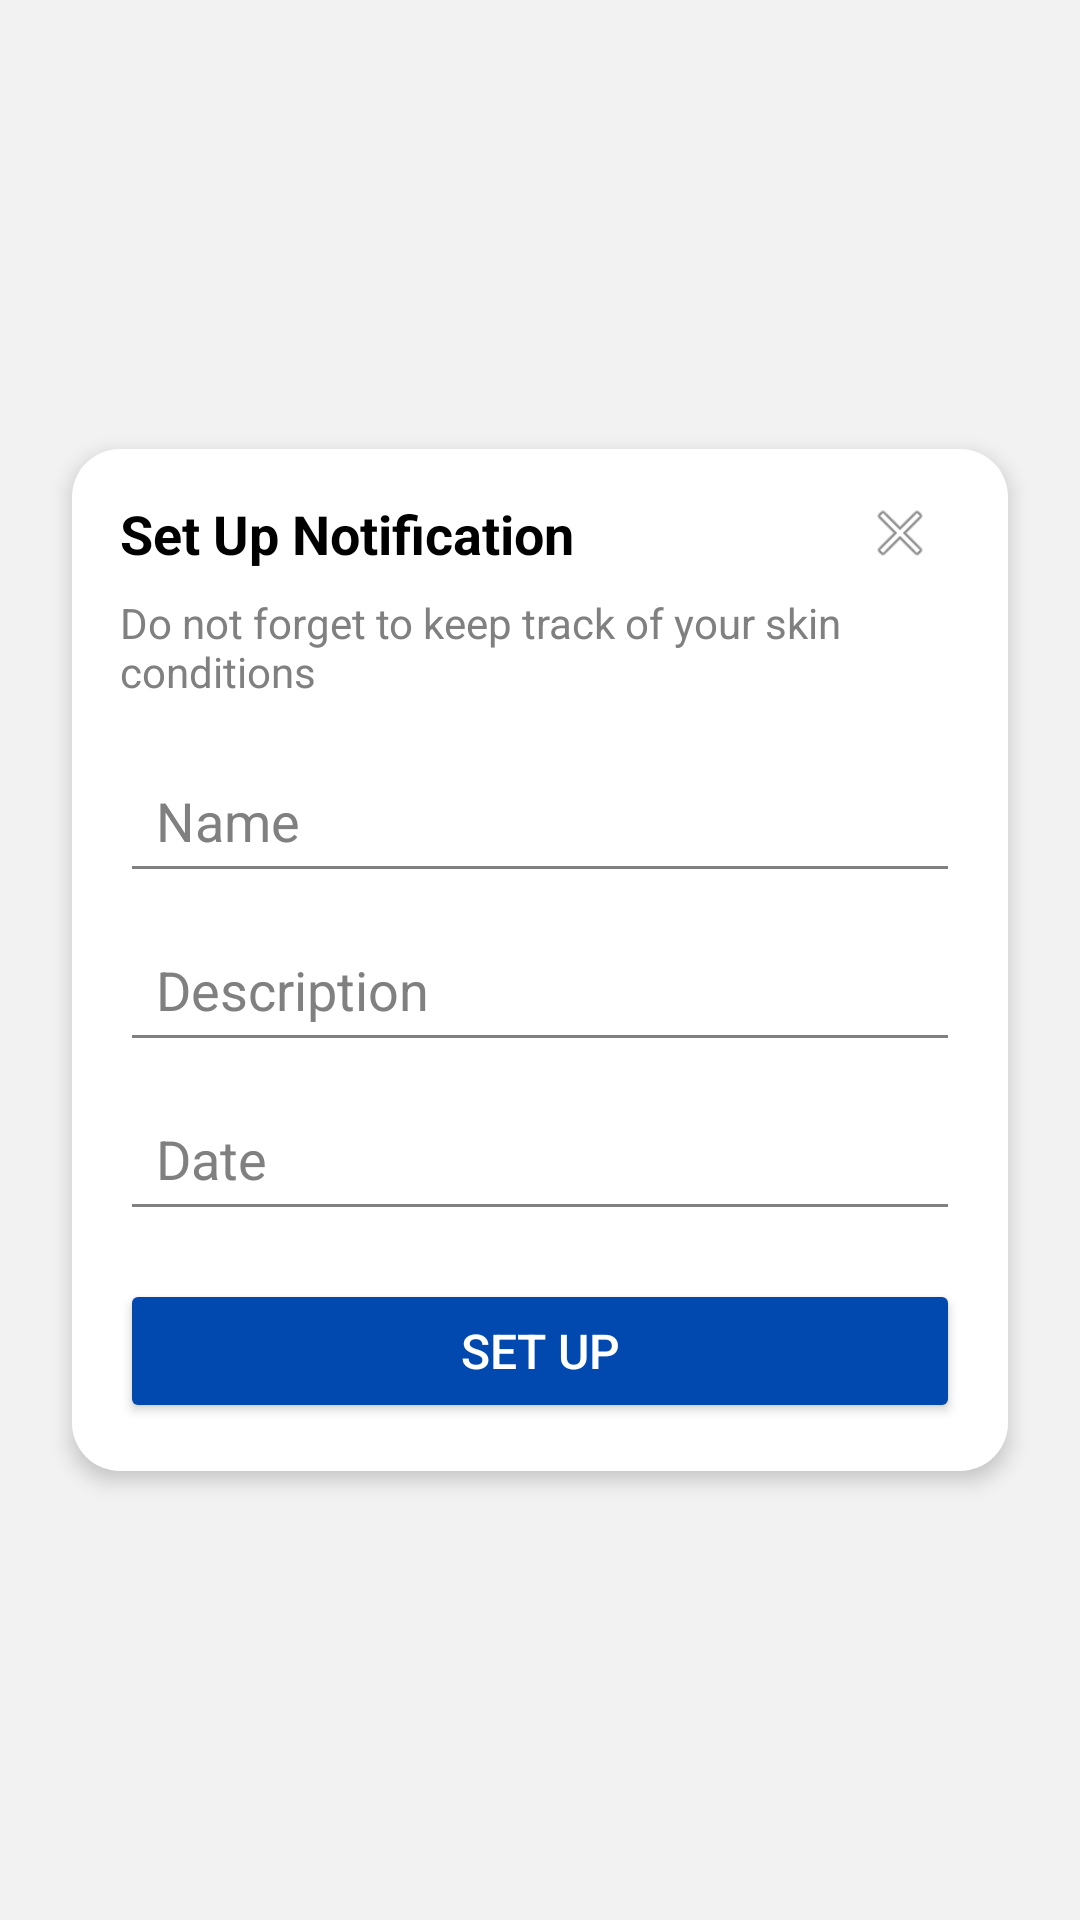

Android layout source for this screen:
<!-- AndroidManifest.xml: application theme Theme.BurnAid -->
<!-- res/layout/activity_notification.xml -->
<?xml version="1.0" encoding="utf-8"?>
<RelativeLayout xmlns:android="http://schemas.android.com/apk/res/android"
    xmlns:app="http://schemas.android.com/apk/res-auto"
    xmlns:tools="http://schemas.android.com/tools"
    android:id="@+id/main"
    android:layout_width="match_parent"
    android:layout_height="match_parent"
    android:background="#F2F2F2"
    android:gravity="center"
    tools:context=".notification">
    <LinearLayout
        android:layout_width="match_parent"
        android:layout_height="wrap_content"
        android:layout_margin="24dp"
        android:orientation="vertical"
        android:background="@drawable/notification"
        android:padding="16dp"
        android:elevation="4dp">

        
        <RelativeLayout
            android:layout_width="match_parent"
            android:layout_height="wrap_content">

            <TextView
                android:id="@+id/dialog_title"
                android:layout_width="wrap_content"
                android:layout_height="wrap_content"
                android:text="Set Up Notification"
                android:textSize="18sp"
                android:textColor="#000000"
                android:textStyle="bold" />

            <ImageView
                android:id="@+id/close_button"
                android:layout_width="24dp"
                android:layout_height="24dp"
                android:layout_alignParentEnd="true"
                android:src="@android:drawable/ic_menu_close_clear_cancel"
                android:contentDescription="close_dialog"
                android:layout_marginEnd="8dp" />
        </RelativeLayout>

        
        <TextView
            android:layout_width="match_parent"
            android:layout_height="wrap_content"
            android:layout_marginTop="8dp"
            android:text="Do not forget to keep track of your skin conditions"
            android:textSize="14sp"
            android:textColor="#808080" />

        
        <EditText
            android:id="@+id/name_input"
            android:layout_width="match_parent"
            android:layout_height="wrap_content"
            android:layout_marginTop="16dp"
            android:hint="Name"
            android:textColor="#000000"
            android:textColorHint="#808080"
            android:padding="12dp"
            android:backgroundTint="#808080"
            android:inputType="textPersonName" />

        
        <EditText
            android:id="@+id/description_input"
            android:layout_width="match_parent"
            android:layout_height="wrap_content"
            android:layout_marginTop="8dp"
            android:hint="Description"
            android:textColor="#000000"
            android:textColorHint="#808080"
            android:padding="12dp"
            android:backgroundTint="#808080"
            android:inputType="textMultiLine" />

        
        <EditText
            android:id="@+id/date_input"
            android:layout_width="match_parent"
            android:layout_height="wrap_content"
            android:layout_marginTop="8dp"
            android:hint="Date"
            android:textColor="#000000"
            android:textColorHint="#808080"
            android:padding="12dp"
            android:backgroundTint="#808080"
            android:inputType="date" />

        
        <Button
            android:id="@+id/setup_button"
            android:layout_width="match_parent"
            android:layout_height="wrap_content"
            android:layout_marginTop="16dp"
            android:backgroundTint="#0149AF"
            android:text="Set Up"
            android:textColor="#FFFFFF"
            android:textSize="16sp" />
    </LinearLayout>
</RelativeLayout>
<!-- resources referenced by this layout -->
<resources>
  <!-- drawable notification (drawable) -->
  <shape xmlns:android="http://schemas.android.com/apk/res/android">
      <solid android:color="#FFFFFF" /> 
      <corners android:radius="16dp" /> 
      <padding
          android:left="8dp"
          android:right="8dp"
          android:top="8dp"
          android:bottom="8dp" />
  </shape>
  <style name="Theme.BurnAid" parent="Base.Theme.BurnAid" />
  <style name="Base.Theme.BurnAid" parent="Theme.Material3.DayNight.NoActionBar">
          
          
      </style>
</resources>
